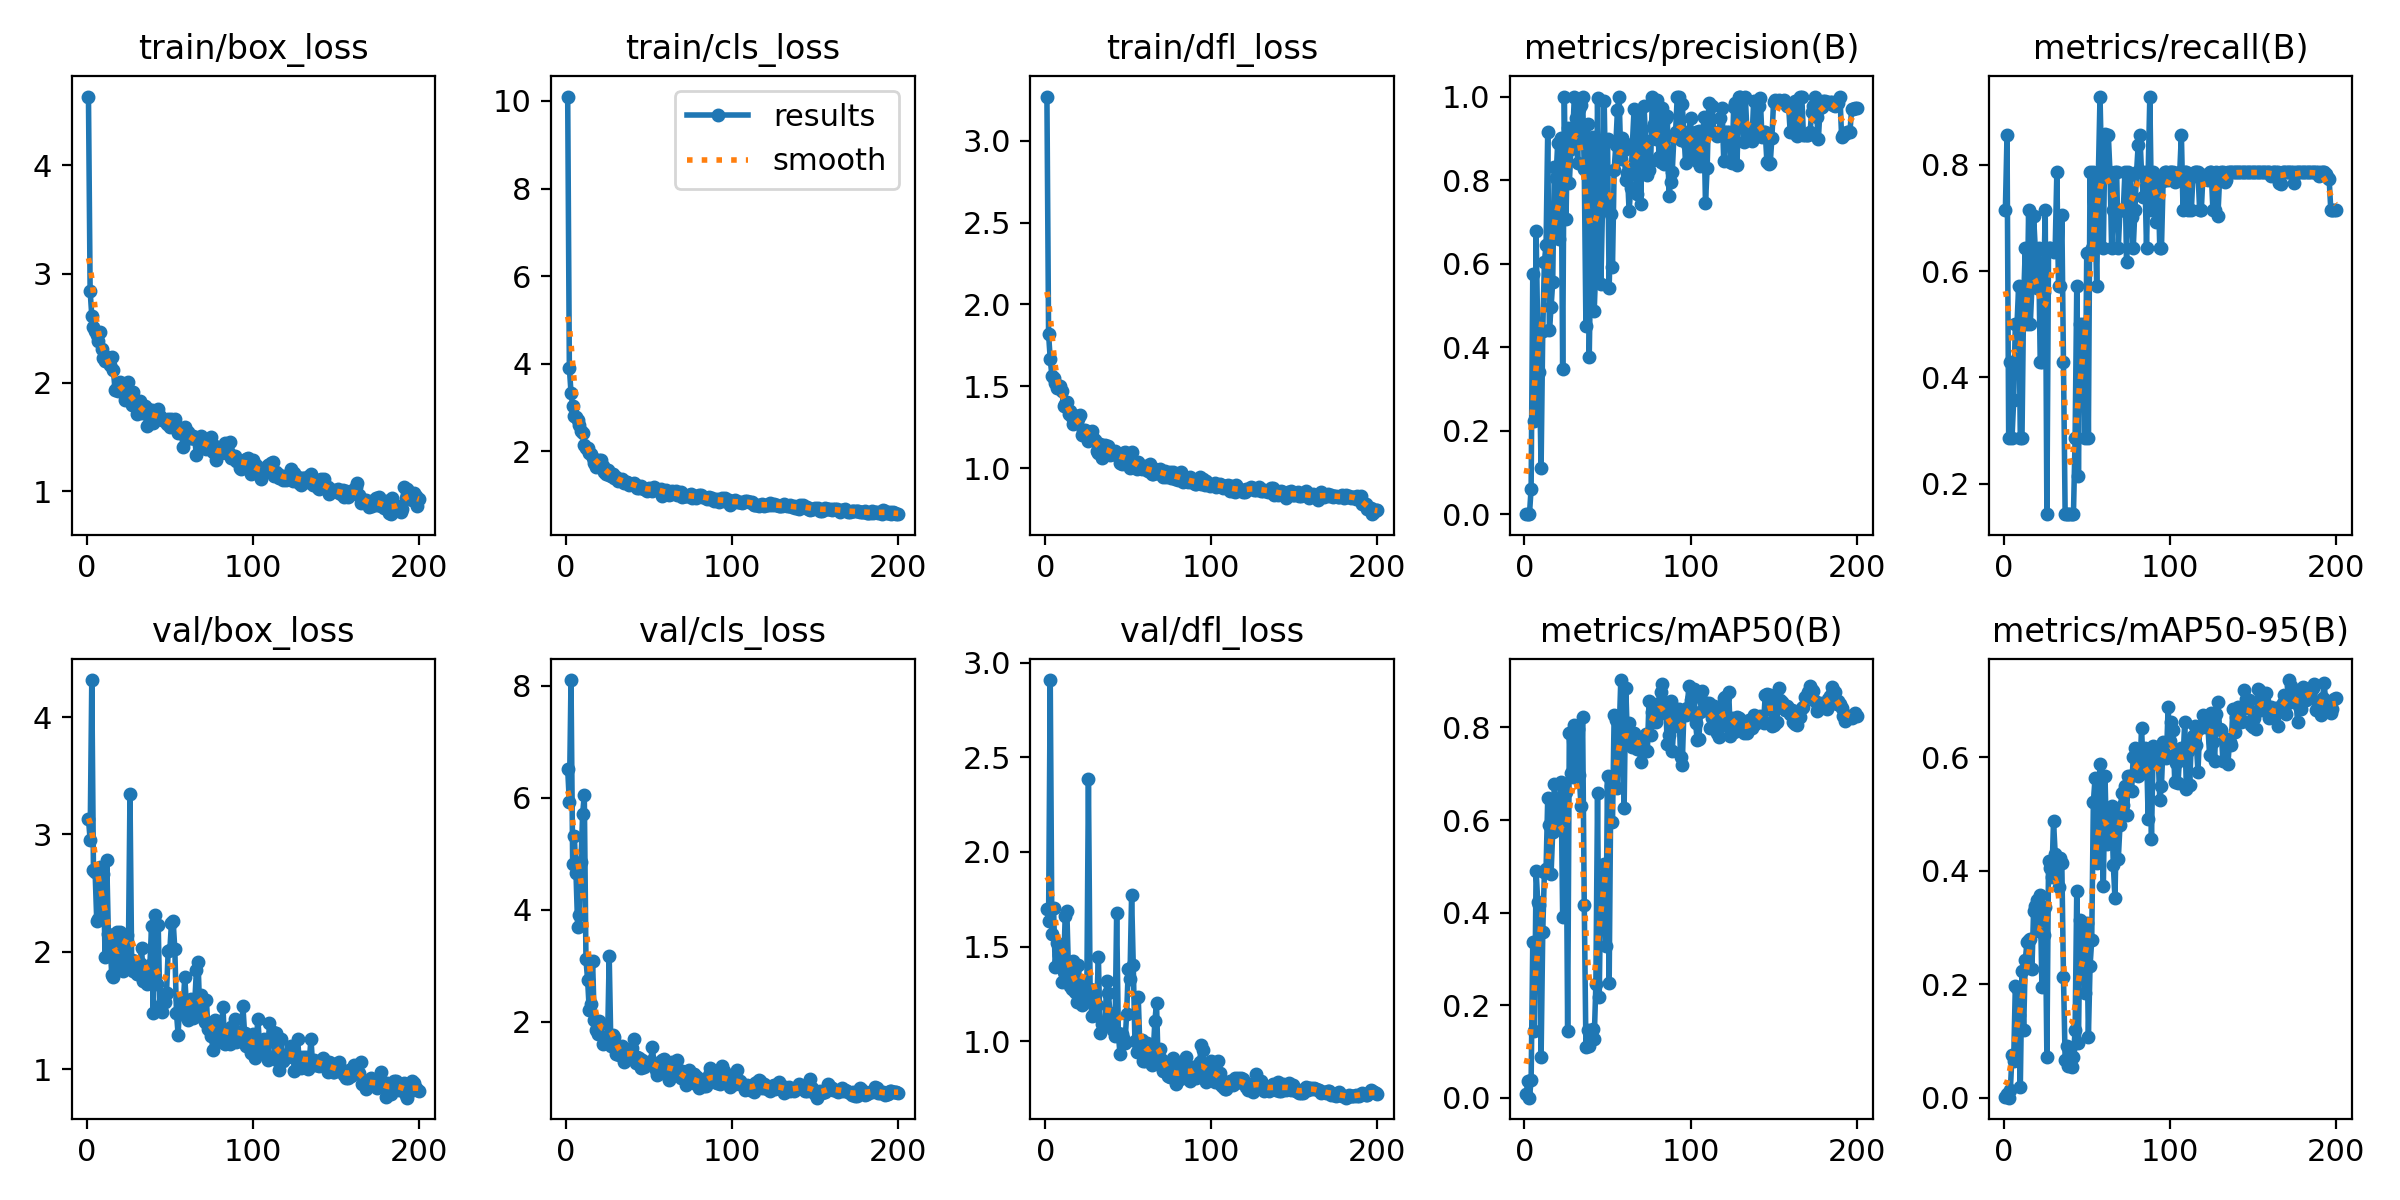

Values plotted in this chart, from the file beside it:
epoch, time, train/box_loss, train/cls_loss, train/dfl_loss, metrics/precision(B), metrics/recall(B), metrics/mAP50(B), metrics/mAP50-95(B), val/box_loss, val/cls_loss, val/dfl_loss, lr/pg0, lr/pg1, lr/pg2
1, 41.32, 4.634, 10.1, 3.27, 0.00167, 0.7143, 0.00778, 0.00182, 3.132, 6.512, 1.701, 0.00026, 0.00026, 0.00026
2, 56.51, 2.845, 3.908, 1.819, 0.002, 0.8571, 0.03584, 0.00595, 2.954, 5.925, 1.636, 0.0005373, 0.0005373, 0.0005373
3, 72.82, 2.614, 3.335, 1.667, 0.00067, 0.2857, 0.00062, 0.00013, 4.315, 8.106, 2.907, 0.0008119, 0.0008119, 0.0008119
4, 88.57, 2.514, 3.04, 1.565, 0.06201, 0.4286, 0.03813, 0.01328, 2.698, 4.81, 1.568, 0.001084, 0.001084, 0.001084
5, 105.9, 2.479, 2.809, 1.551, 0.5763, 0.2857, 0.3373, 0.0758, 2.679, 5.314, 1.703, 0.001353, 0.001353, 0.001353
6, 122.7, 2.437, 2.79, 1.518, 0.2236, 0.3571, 0.1441, 0.06459, 2.258, 4.657, 1.394, 0.001619, 0.001619, 0.001619
7, 138.9, 2.378, 2.703, 1.493, 0.6789, 0.5, 0.4905, 0.1966, 2.283, 3.699, 1.52, 0.001882, 0.001882, 0.001882
8, 155.3, 2.465, 2.608, 1.489, 0.4309, 0.5, 0.4235, 0.1927, 2.717, 3.911, 1.458, 0.001931, 0.001931, 0.001931
9, 174.2, 2.309, 2.467, 1.5, 0.3414, 0.5714, 0.417, 0.1466, 2.606, 4.854, 1.509, 0.001921, 0.001921, 0.001921
10, 192, 2.226, 2.422, 1.472, 0.1116, 0.2857, 0.08801, 0.01898, 2.662, 5.716, 1.315, 0.001911, 0.001911, 0.001911
11, 209.9, 2.201, 2.151, 1.382, 0.4393, 0.2857, 0.3577, 0.2231, 1.959, 6.057, 1.364, 0.001901, 0.001901, 0.001901
12, 228.2, 2.237, 2.065, 1.394, 0.6046, 0.5475, 0.4883, 0.1197, 2.778, 3.117, 1.661, 0.001891, 0.001891, 0.001891
13, 246.4, 2.2, 2.066, 1.402, 0.6451, 0.6429, 0.4945, 0.2428, 2.149, 2.746, 1.688, 0.001881, 0.001881, 0.001881
14, 265.5, 2.162, 1.949, 1.331, 0.9163, 0.5, 0.6467, 0.274, 2.089, 2.202, 1.366, 0.001871, 0.001871, 0.001871
15, 283.8, 2.233, 1.936, 1.348, 0.4403, 0.7143, 0.5882, 0.2778, 1.803, 2.324, 1.292, 0.001861, 0.001861, 0.001861
16, 302.2, 2.117, 1.845, 1.31, 0.4952, 0.5, 0.4824, 0.2806, 1.784, 3.078, 1.275, 0.001852, 0.001852, 0.001852
17, 322.9, 1.933, 1.732, 1.271, 0.5558, 0.5714, 0.5741, 0.2274, 2.017, 2.032, 1.424, 0.001842, 0.001842, 0.001842
18, 345.1, 1.947, 1.645, 1.299, 0.831, 0.7034, 0.6787, 0.3302, 2.17, 1.849, 1.261, 0.001832, 0.001832, 0.001832
19, 367.7, 1.923, 1.745, 1.316, 0.8057, 0.6429, 0.626, 0.3377, 1.906, 1.776, 1.209, 0.001822, 0.001822, 0.001822
20, 389.3, 2.007, 1.809, 1.301, 0.8882, 0.5677, 0.634, 0.3496, 2.164, 2.017, 1.402, 0.001812, 0.001812, 0.001812
21, 409.4, 1.946, 1.792, 1.326, 0.6581, 0.6429, 0.5969, 0.2947, 1.863, 1.953, 1.258, 0.001802, 0.001802, 0.001802
22, 429.4, 1.942, 1.655, 1.206, 0.902, 0.4286, 0.6831, 0.3581, 1.836, 1.607, 1.191, 0.001792, 0.001792, 0.001792
23, 453.6, 1.835, 1.533, 1.236, 0.3488, 0.4286, 0.3907, 0.1953, 2.016, 1.734, 1.315, 0.001782, 0.001782, 0.001782
24, 479.6, 1.898, 1.485, 1.232, 1, 0.56, 0.6292, 0.2862, 2.141, 1.621, 1.208, 0.001772, 0.001772, 0.001772
25, 502.2, 2.001, 1.561, 1.21, 0.7064, 0.7143, 0.6613, 0.337, 1.925, 1.627, 1.222, 0.001762, 0.001762, 0.001762
26, 527.2, 1.897, 1.466, 1.169, 0.9247, 0.1429, 0.1452, 0.0717, 3.342, 3.175, 2.387, 0.001752, 0.001752, 0.001752
27, 547.5, 1.793, 1.432, 1.219, 0.793, 0.6429, 0.7868, 0.4173, 1.925, 1.569, 1.276, 0.001743, 0.001743, 0.001743
28, 569, 1.916, 1.49, 1.23, 0.8751, 0.6429, 0.7016, 0.4042, 1.834, 1.755, 1.132, 0.001733, 0.001733, 0.001733
29, 590.9, 1.833, 1.393, 1.182, 0.8995, 0.6398, 0.6921, 0.3888, 1.919, 1.727, 1.271, 0.001723, 0.001723, 0.001723
30, 611.5, 1.708, 1.413, 1.17, 1, 0.636, 0.8041, 0.4879, 1.811, 1.416, 1.137, 0.001713, 0.001713, 0.001713
31, 628.7, 1.798, 1.311, 1.103, 0.9498, 0.6429, 0.7089, 0.4302, 1.814, 1.515, 1.191, 0.001703, 0.001703, 0.001703
32, 645.5, 1.834, 1.334, 1.094, 0.842, 0.7857, 0.7965, 0.4168, 1.902, 1.398, 1.443, 0.001693, 0.001693, 0.001693
33, 663.2, 1.715, 1.34, 1.15, 0.9702, 0.5714, 0.6963, 0.371, 2.029, 1.411, 1.047, 0.001683, 0.001683, 0.001683
34, 683.2, 1.735, 1.36, 1.065, 0.9791, 0.5714, 0.6308, 0.4236, 1.754, 1.567, 1.09, 0.001673, 0.001673, 0.001673
35, 705.5, 1.779, 1.272, 1.124, 1, 0.7061, 0.8227, 0.4133, 1.847, 1.273, 1.105, 0.001663, 0.001663, 0.001663
36, 732.7, 1.602, 1.303, 1.144, 0.827, 0.4286, 0.4173, 0.213, 1.723, 1.326, 1.082, 0.001654, 0.001654, 0.001654
37, 754.8, 1.756, 1.302, 1.118, 0.4517, 0.1429, 0.111, 0.06659, 1.815, 1.333, 1.317, 0.001644, 0.001644, 0.001644
38, 778.9, 1.717, 1.219, 1.136, 0.9339, 0.1429, 0.1466, 0.0918, 1.891, 1.437, 1.253, 0.001634, 0.001634, 0.001634
39, 800, 1.746, 1.257, 1.082, 0.3776, 0.1429, 0.1115, 0.05634, 2.221, 1.516, 1.151, 0.001624, 0.001624, 0.001624
40, 820.3, 1.629, 1.241, 1.092, 0.6348, 0.1429, 0.1441, 0.08609, 1.473, 1.525, 1.08, 0.001614, 0.001614, 0.001614
41, 842.3, 1.688, 1.266, 1.09, 0.904, 0.1429, 0.148, 0.05506, 2.31, 1.694, 1.06, 0.001604, 0.001604, 0.001604
42, 867.1, 1.696, 1.236, 1.102, 0.4873, 0.1429, 0.1277, 0.07234, 1.726, 1.257, 1.026, 0.001594, 0.001594, 0.001594
43, 890, 1.755, 1.16, 1.09, 0.6008, 0.2857, 0.2466, 0.1191, 2.23, 1.367, 1.679, 0.001584, 0.001584, 0.001584
44, 917.7, 1.69, 1.161, 1.077, 0.9959, 0.5714, 0.6573, 0.3647, 1.534, 1.36, 1.044, 0.001574, 0.001574, 0.001574
45, 945.9, 1.659, 1.199, 1.035, 0.7379, 0.2143, 0.2188, 0.09734, 1.483, 1.177, 0.9321, 0.001564, 0.001564, 0.001564
46, 969.1, 1.652, 1.165, 1.029, 0.5504, 0.5, 0.4691, 0.313, 1.577, 1.309, 1.04, 0.001554, 0.001554, 0.001554
47, 994.1, 1.645, 1.13, 1.091, 0.7369, 0.4286, 0.4475, 0.2911, 1.571, 1.198, 1.017, 0.001545, 0.001545, 0.001545
48, 1014, 1.616, 1.111, 1.102, 0.9891, 0.5, 0.504, 0.2856, 1.652, 1.249, 0.9891, 0.001535, 0.001535, 0.001535
49, 1034, 1.663, 1.101, 1.072, 0.7457, 0.2857, 0.3276, 0.1844, 2.003, 1.234, 1.142, 0.001525, 0.001525, 0.001525
50, 1057, 1.595, 1.16, 1.064, 0.8985, 0.6333, 0.6959, 0.3085, 2.014, 1.246, 1.384, 0.001515, 0.001515, 0.001515
51, 1078, 1.667, 1.143, 1.004, 0.5419, 0.2857, 0.2486, 0.1072, 2.247, 1.302, 1.329, 0.001505, 0.001505, 0.001505
52, 1101, 1.602, 1.089, 1.097, 0.7191, 0.7857, 0.6745, 0.2318, 2.259, 1.543, 1.771, 0.001495, 0.001495, 0.001495
53, 1120, 1.668, 1.182, 1.03, 0.5925, 0.6429, 0.5952, 0.2777, 2.023, 1.241, 1.402, 0.001485, 0.001485, 0.001485
54, 1145, 1.577, 1.141, 1.023, 0.8238, 0.7857, 0.8269, 0.5216, 1.476, 1.135, 1.001, 0.001475, 0.001475, 0.001475
55, 1167, 1.532, 1.142, 0.9963, 0.884, 0.7143, 0.8149, 0.5629, 1.293, 1.056, 0.9428, 0.001465, 0.001465, 0.001465
56, 1184, 1.585, 1.121, 1.037, 0.9682, 0.5714, 0.67, 0.4145, 1.595, 1.117, 1.232, 0.001455, 0.001455, 0.001455
57, 1202, 1.533, 1.125, 1.012, 1, 0.781, 0.7878, 0.5033, 1.469, 1.082, 0.9699, 0.001446, 0.001446, 0.001446
58, 1221, 1.41, 0.9873, 0.9979, 0.8515, 0.9286, 0.9021, 0.5888, 1.538, 1.312, 1.009, 0.001436, 0.001436, 0.001436
59, 1244, 1.587, 1.092, 0.9987, 0.9006, 0.7857, 0.7843, 0.4895, 1.785, 1.34, 0.8954, 0.001426, 0.001426, 0.001426
60, 1268, 1.55, 1.103, 1.015, 0.8717, 0.6429, 0.6256, 0.3732, 1.541, 1.263, 0.8954, 0.001416, 0.001416, 0.001416
... 140 more rows
